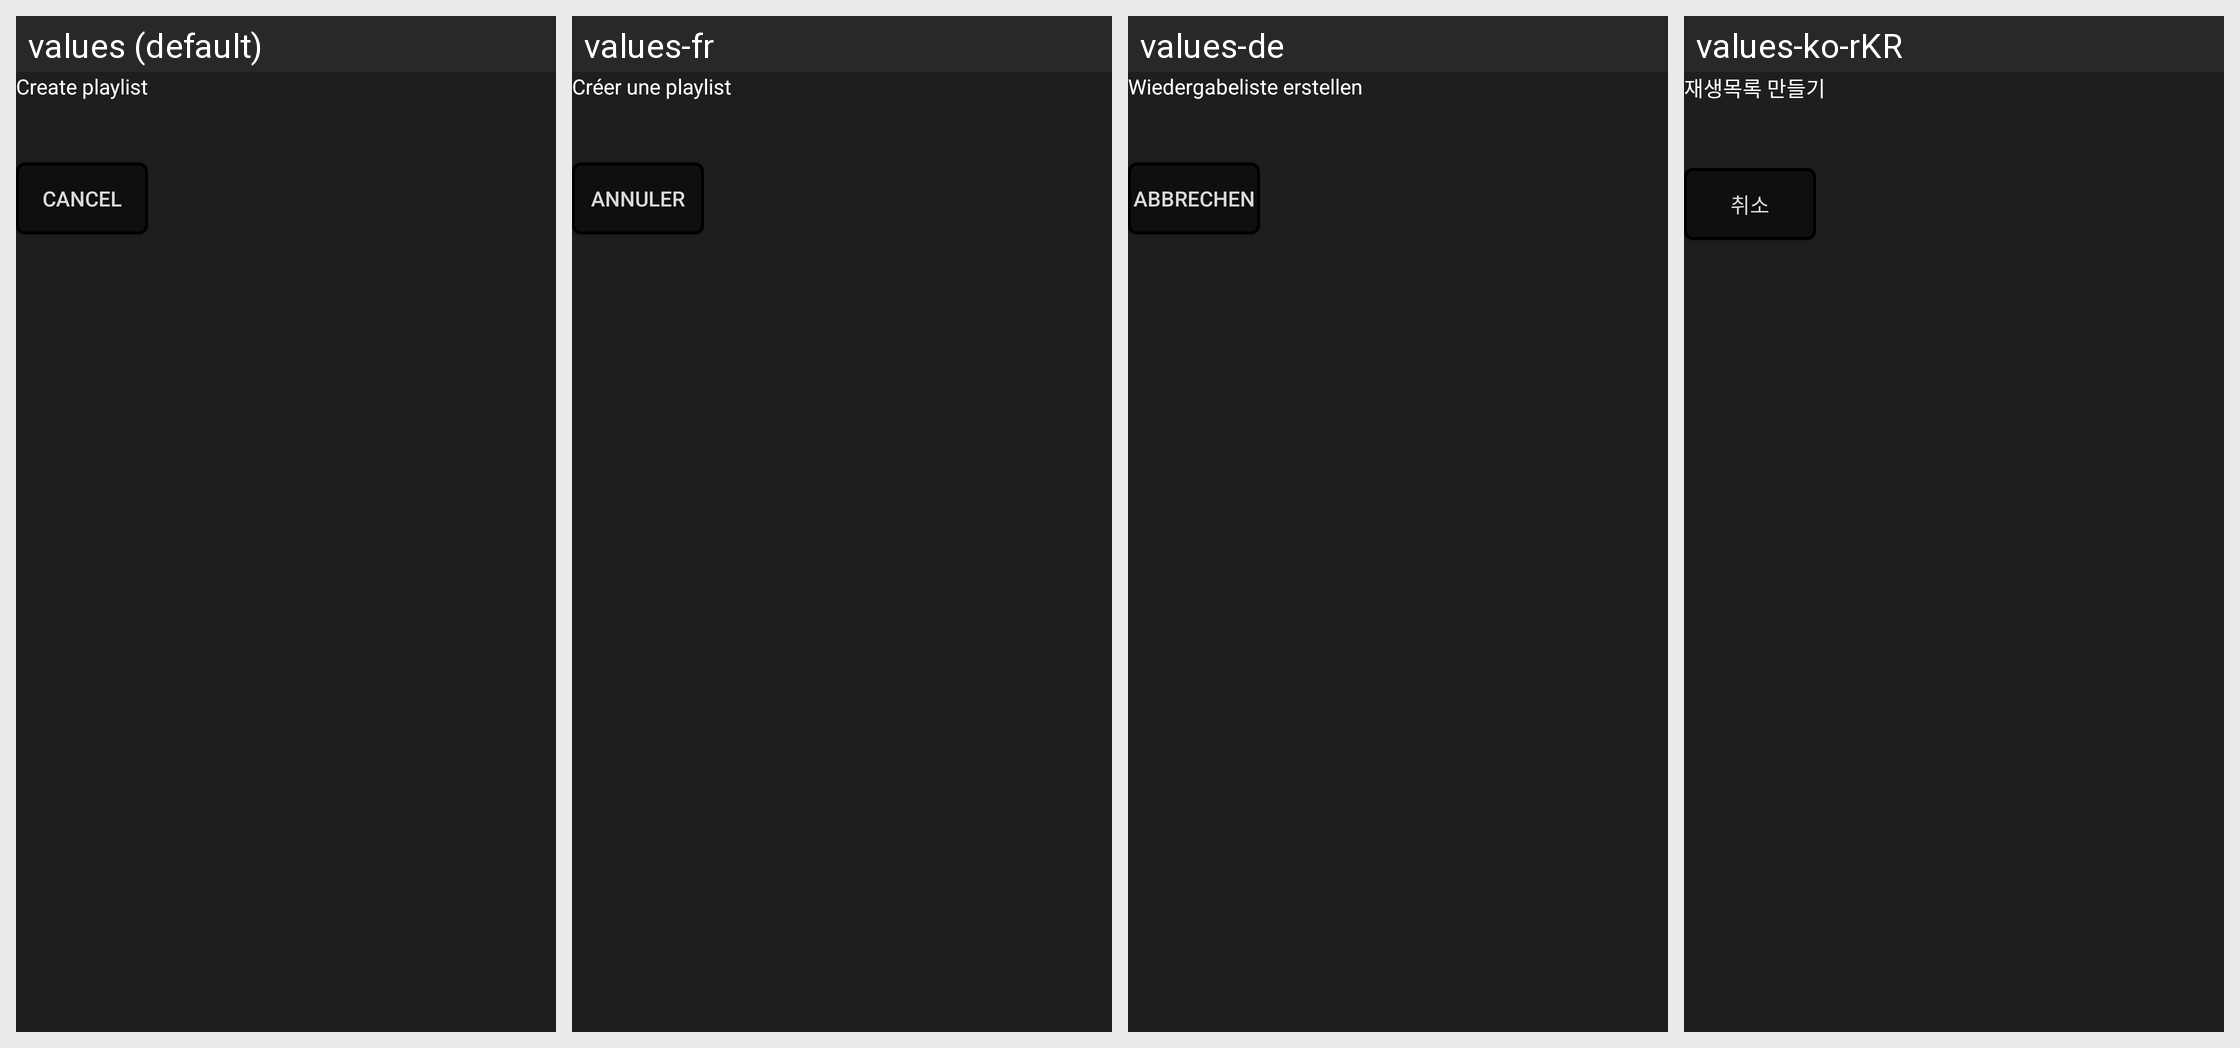

Translations of the strings shown on this Android screen, per locale in the grid:
Android screen res/layout/library_playlist_create_dialog.xml rendered under 4 locales, left to right: values (default), values-fr, values-de, values-ko-rKR. Device: Nexus 5 (rendered at 1080×1920; each locale shown at half size, 540×960, under a caption strip naming it); theme Theme.Feels.
Other locales in the repository, not shown: values-es, values-it, values-ja-rJP, values-pt-rBR, values-ru, values-zh-rCN.
Strings drawn on this screen, with the default value and each locale's value (text and hints the layout hard-codes, and strings that could not be matched under every locale, appear in the picture but are not listed):

playlist_create
  values: Create playlist
  values-fr: Créer une playlist
  values-de: Wiedergabeliste erstellen
  values-ko-rKR: 재생목록 만들기

cancel_playlist_create
  values: Cancel
  values-fr: Annuler
  values-de: Abbrechen
  values-ko-rKR: 취소
